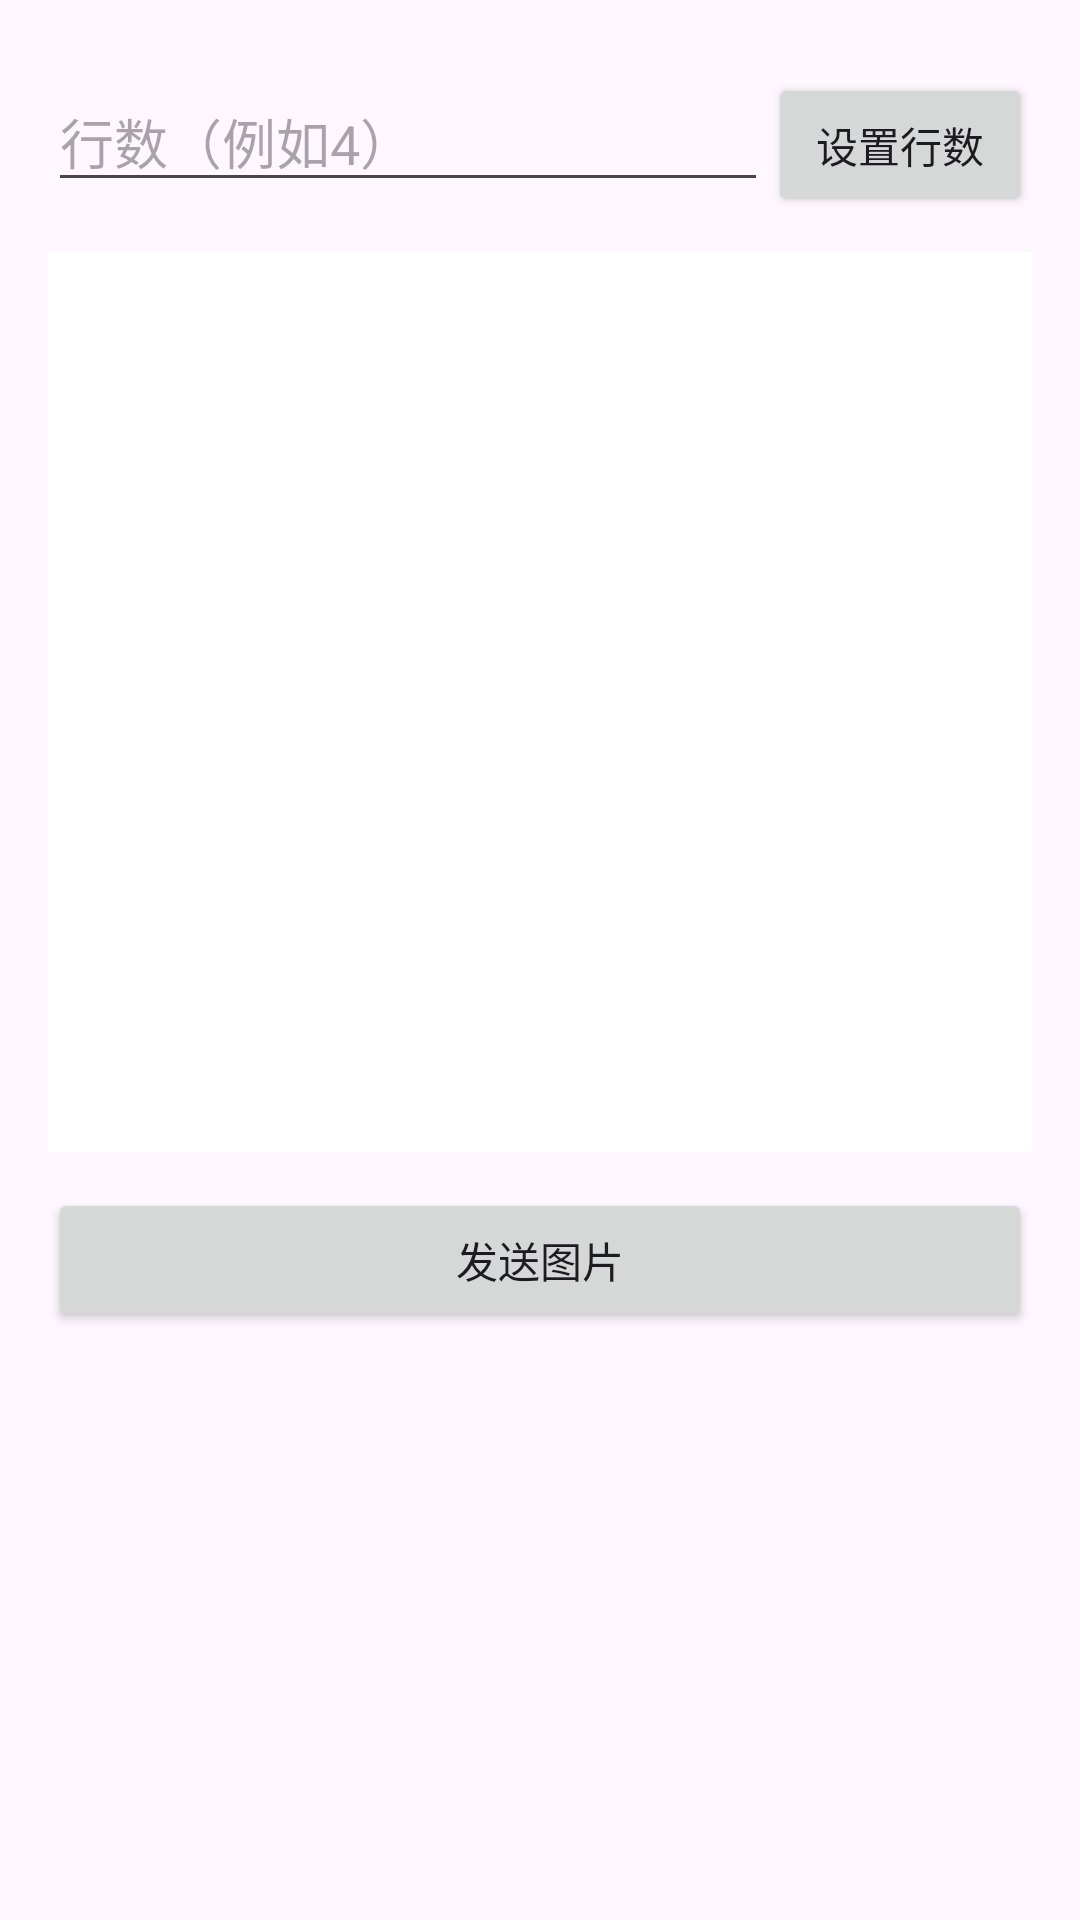

Layout XML and referenced resources for this Android screen:
<!-- AndroidManifest.xml: application theme Theme.T4 -->
<!-- res/layout/fragment_text_to_image.xml -->
<?xml version="1.0" encoding="utf-8"?>
<LinearLayout xmlns:android="http://schemas.android.com/apk/res/android"
    android:layout_width="match_parent"
    android:layout_height="match_parent"
    android:orientation="vertical"
    android:padding="16dp">

    <LinearLayout
        android:layout_width="match_parent"
        android:layout_height="wrap_content"
        android:orientation="horizontal"
        android:layout_marginTop="8dp">

        <EditText
            android:id="@+id/lineCountInput"
            android:layout_width="0dp"
            android:layout_weight="1"
            android:layout_height="wrap_content"
            android:inputType="number"
            android:hint="行数（例如4）" />

        <Button
            android:id="@+id/setLinesBtn"
            android:layout_width="wrap_content"
            android:layout_height="wrap_content"
            android:text="设置行数" />

    </LinearLayout>

    <FrameLayout
        android:id="@+id/canvasContainer"
        android:layout_width="match_parent"
        android:layout_height="wrap_content"
        android:layout_marginTop="12dp"
        android:foregroundGravity="center">

        <ImageView
            android:id="@+id/previewImage"
            android:layout_width="match_parent"
            android:layout_height="300dp"
            android:scaleType="fitCenter"
            android:background="@android:color/white" />

    </FrameLayout>

    
    <TextView
        android:id="@+id/statusText"
        android:layout_width="match_parent"
        android:layout_height="40dp"
        android:layout_marginTop="8dp"
        android:background="#FF6B6B"
        android:textColor="#FFFFFF"
        android:paddingLeft="12dp"
        android:paddingRight="12dp"
        android:textSize="12sp"
        android:gravity="center_vertical"
        android:visibility="gone" />

    <Button
        android:id="@+id/sendBtn"
        android:layout_width="match_parent"
        android:layout_height="wrap_content"
        android:text="发送图片"
        android:layout_marginTop="12dp" />
</LinearLayout>
<!-- resources referenced by this layout -->
<resources>
  <style name="Theme.T4" parent="Base.Theme.T4" />
  <style name="Base.Theme.T4" parent="Theme.Material3.DayNight.NoActionBar">
          
          <item name="colorPrimary">@color/purple_500</item>
          <item name="colorPrimaryVariant">@color/purple_700</item>
          <item name="colorOnPrimary">@color/white</item>
          
          <item name="colorSecondary">@color/teal_200</item>
          <item name="colorSecondaryVariant">@color/teal_700</item>
          <item name="colorOnSecondary">@color/black</item>
          
  
          
          <item name="textAppearanceButton">@style/TextAppearance.MaterialComponents.Button</item>
          <item name="windowActionBar">false</item>
          <item name="windowNoTitle">true</item>
          
          <item name="android:statusBarColor">@android:color/transparent</item>
  
          
          <item name="android:navigationBarColor">@android:color/transparent</item>
  
          
          <item name="android:windowLightStatusBar">true</item>
  
      </style>
  <color name="purple_500">#FF6200EE</color>
  <color name="purple_700">#FF3700B3</color>
  <color name="white">#FFFFFFFF</color>
  <color name="teal_200">#FF03DAC5</color>
  <color name="teal_700">#FF018786</color>
  <color name="black">#FF000000</color>
</resources>
